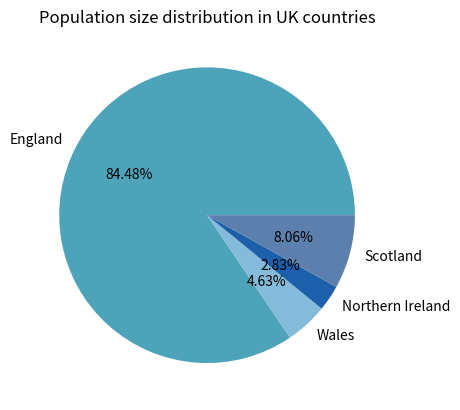
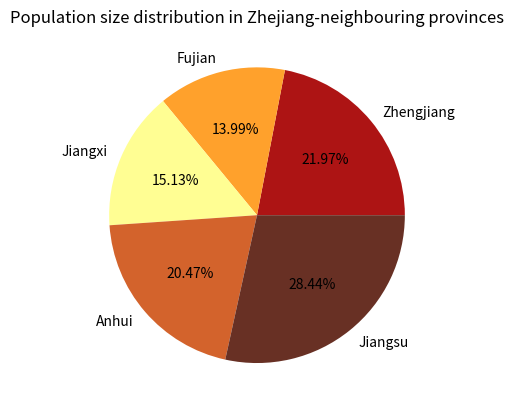
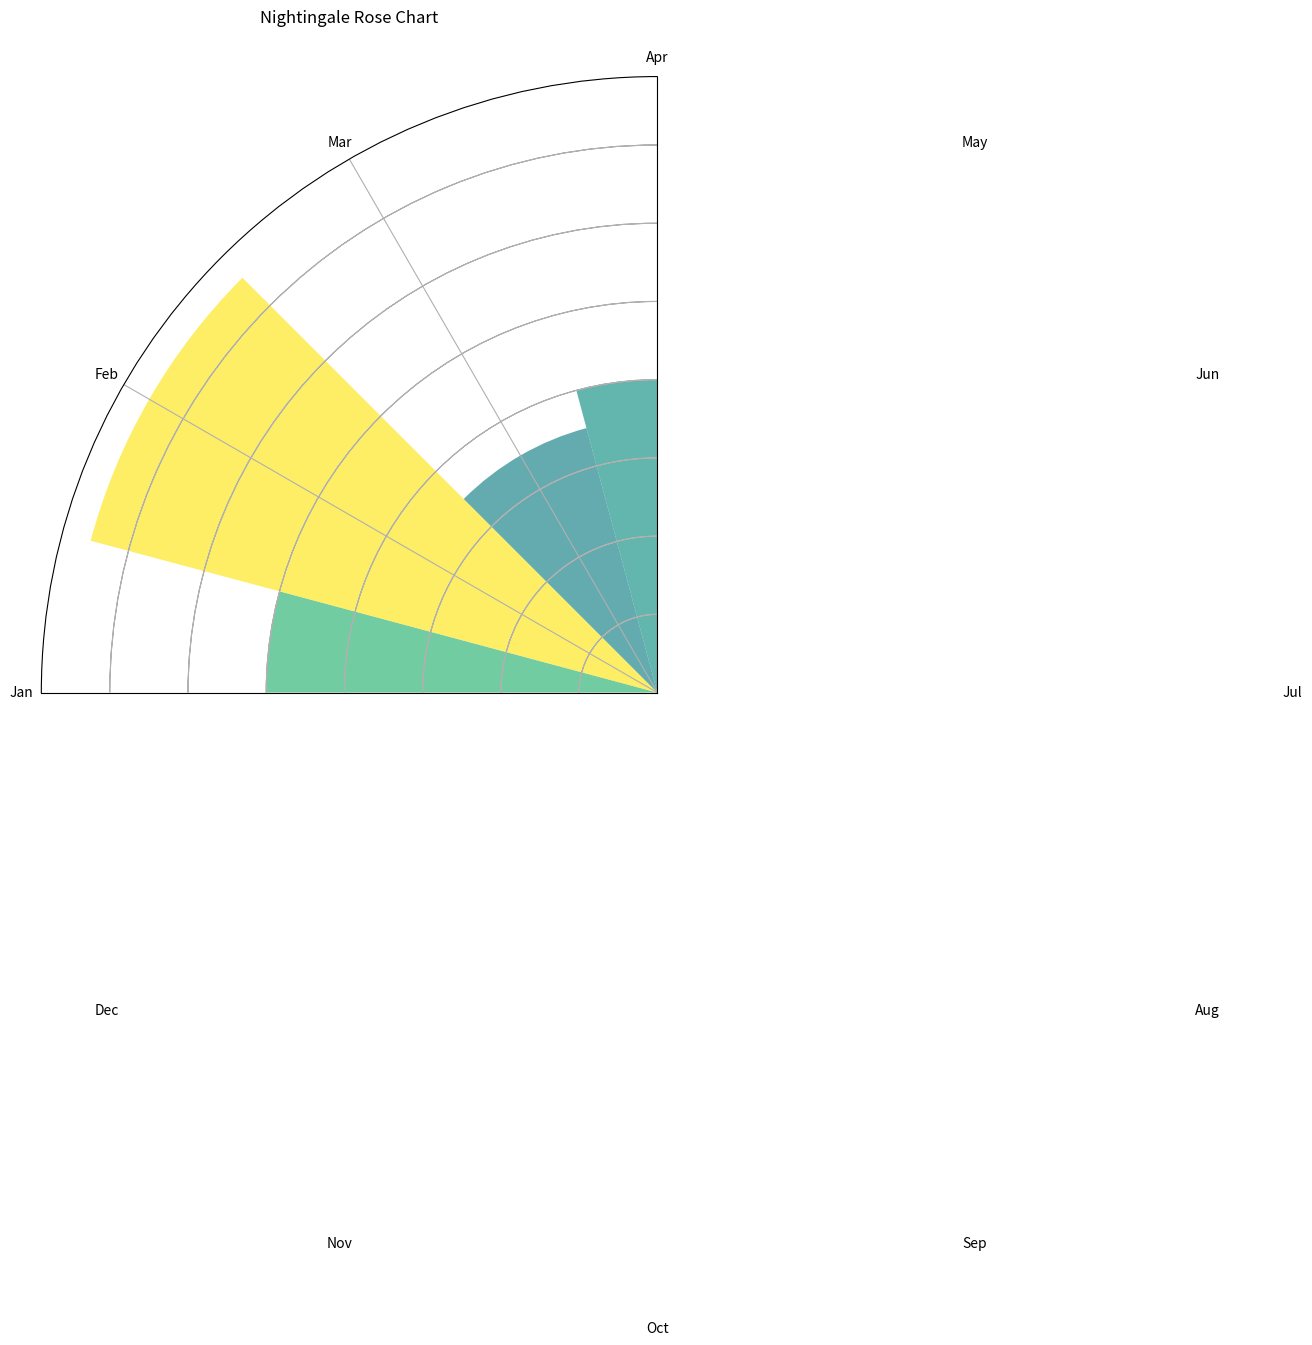

The script that saved these images, in order:
#import the matplotlib library
import matplotlib.pyplot as plt

#creat two lists to store the data from UK and China
uk_countries = [57.11, 3.13, 1.91, 5.45]
china_provinces = [65.77, 41.88, 45.28, 61.27, 85.15]
#sort the data in the lists
sorted_uk_countries = sorted(uk_countries)
sorted_china_provinces = sorted(china_provinces)
#print the sorted lists
print(f"The sorted list of uk_countries is {sorted_uk_countries}.")
print(f"The sorted list of china_provinces is {sorted_china_provinces}.")

#creat two pie charts displaying the distribution of population sizes separately in	UK countries	
#and Zhejiang-neighbouring provinces

#creat the pie chart for the UK countries
#assign the figure number
plt.figure(1)
#set the labels for the pie chart
labels = ["England", "Wales", "Northern Ireland", "Scotland"]
#set the colors I LOVE for the pie chart
colors = ["#4DA4BA", "#85BBDA", "#1C60AC", "#5C7FAD"]
#creat the pie chart
plt.pie(uk_countries, labels = labels, colors = colors, autopct = "%1.2f%%" )
#add the title to the pie chart
plt.title("Population size distribution in UK countries")

#creat the pie chart for the Zhejiang-neighbouring provinces
#assign the figure number
plt.figure(2)
#set the labels for the pie chart
labels = ["Zhengjiang", "Fujian", "Jiangxi", "Anhui", "Jiangsu"]
#set the colors I LOVE for the pie chart
colors = ["#AD1414", "#FFA12C", "#FFFE93", "#D3632C", "#683024"]
#creat the pie chart
plt.pie(china_provinces, labels = labels, colors = colors, autopct = "%1.2f%%" )
#add the title to the pie chart
plt.title("Population size distribution in Zhejiang-neighbouring provinces")
#show the pie chart
plt.show()

#try another plot to display the data
#use Florence Nightingale Rose Diagram to display the data
#creat the Florence Nightingale Rose Diagram fro the UK countries
import matplotlib.pyplot as plt
import numpy as np

# 示例数据：12 个月份的数值
categories = ['Jan', 'Feb', 'Mar', 'Apr', 'May', 'Jun',
              'Jul', 'Aug', 'Sep', 'Oct', 'Nov', 'Dec']
values = [10, 15, 7, 8, 12, 9, 6, 14, 11, 13, 5, 8]

# 设置极坐标参数
N = len(categories)
theta = np.linspace(0, 2 * np.pi, N, endpoint=False)  # 中心角度
width = 2 * np.pi / N  # 每个扇区的宽度

# 旋转角度，使 0 度位于顶部（南丁格尔图的典型样式）
theta -= np.pi / 2

# 创建极坐标子图
fig, ax = plt.subplots(subplot_kw={'projection': 'polar'}, figsize=(8, 8))

# 绘制玫瑰图：用颜色映射表示数值
bars = ax.bar(theta, values, width=width, align='center', alpha=0.7,
              color=plt.cm.viridis(values / np.max(values)))  # 使用 viridis 颜色映射

# 隐藏半径刻度
ax.set_yticklabels([])
ax.set_xticks(theta)  # 设置类别标签的位置
ax.set_xticklabels(categories)

# 调整极坐标方向：使 0 角度在顶部，并顺时针方向增加
ax.set_theta_offset(np.pi / 2)  # 初始偏移
ax.set_theta_direction(-1)       # 顺时针方向

# 添加标题
plt.title('Nightingale Rose Chart', pad=20)

plt.show()